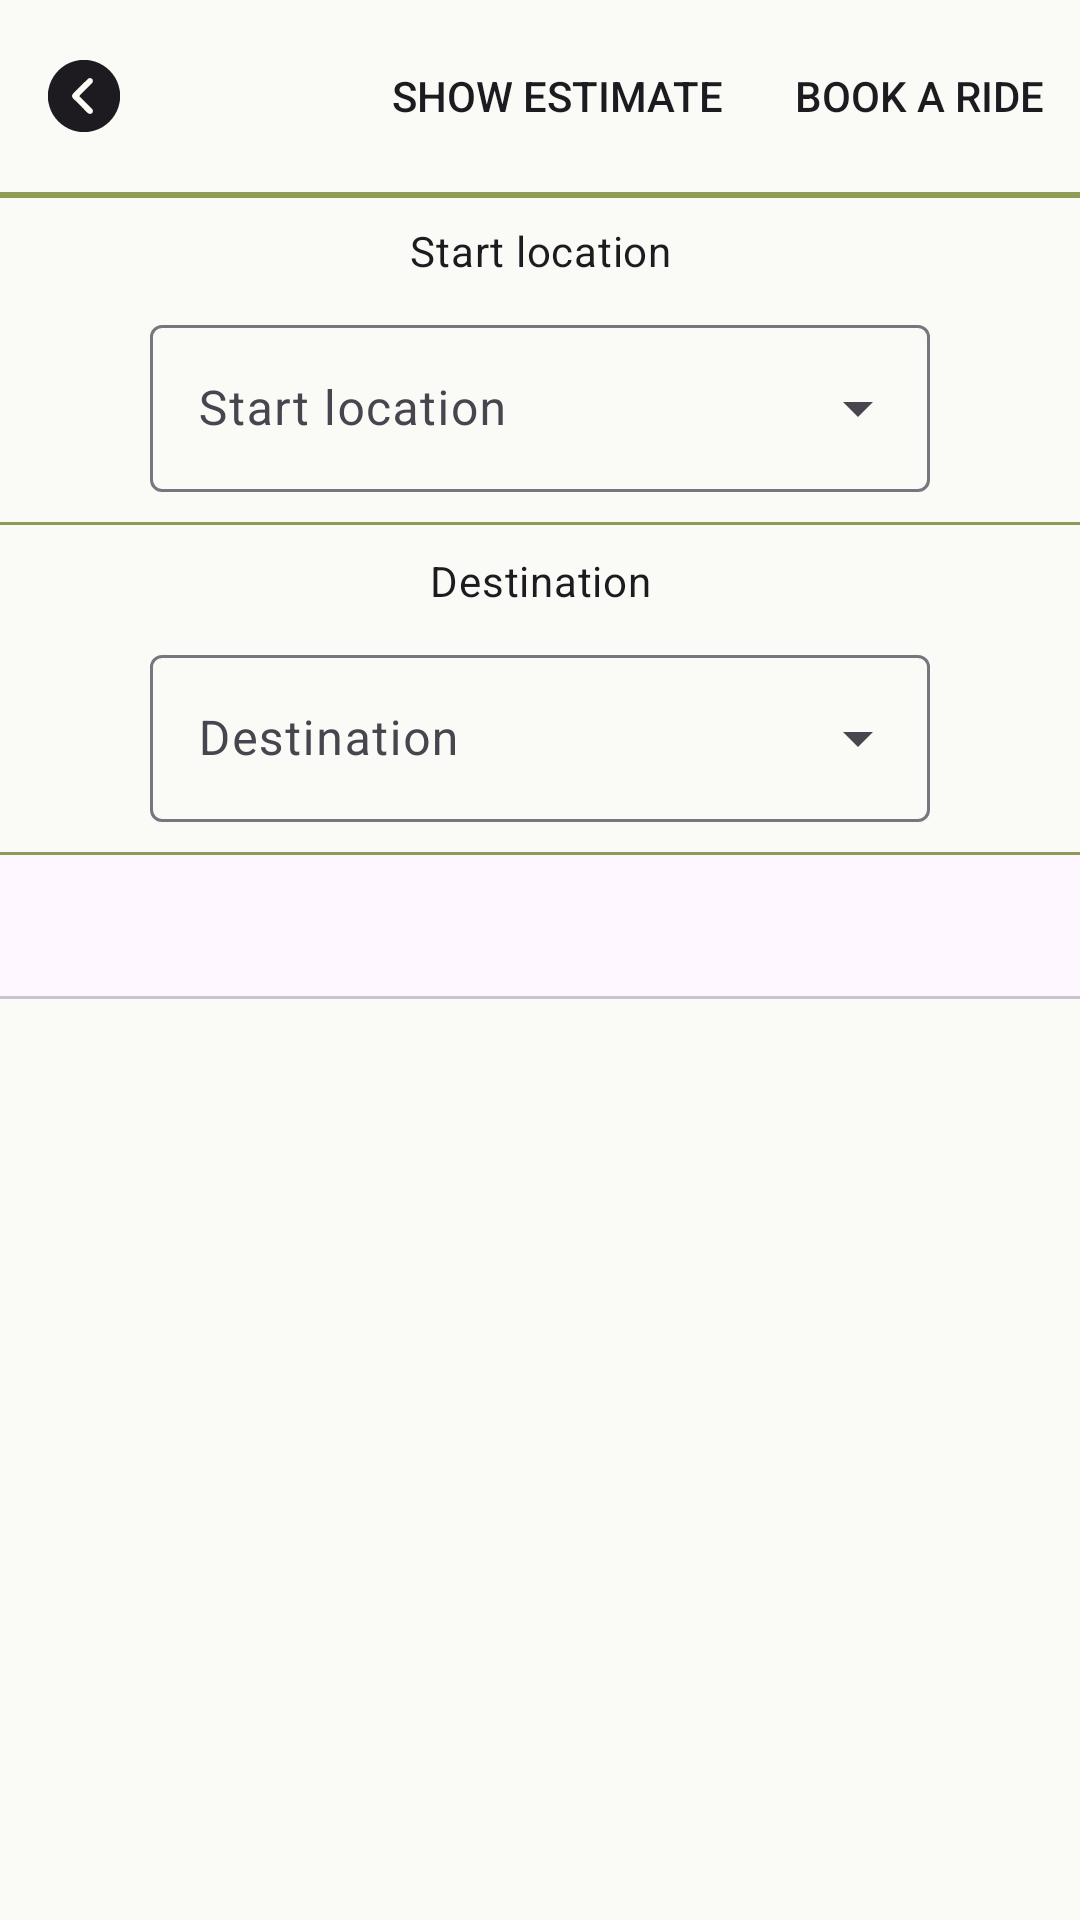

Produce the Android XML layout that renders to this screen, including the resource entries it uses.
<!-- AndroidManifest.xml: application theme Theme.GrUber -->
<!-- res/layout/fragment_ride_order.xml -->
<?xml version="1.0" encoding="utf-8"?>
<androidx.constraintlayout.widget.ConstraintLayout xmlns:android="http://schemas.android.com/apk/res/android"
    xmlns:tools="http://schemas.android.com/tools"
    xmlns:app="http://schemas.android.com/apk/res-auto"
    android:layout_width="match_parent"
    android:layout_height="match_parent"
    tools:context=".fragment.RideOrderDialogFragment">

    <com.google.android.material.appbar.MaterialToolbar
        android:id="@+id/tb_ride_estimate"
        android:layout_width="match_parent"
        android:layout_height="?attr/actionBarSize"
        app:layout_constraintTop_toTopOf="parent"
        app:layout_constraintStart_toStartOf="parent"
        app:layout_constraintEnd_toEndOf="parent"
        app:title=""
        app:titleCentered="false"
        app:navigationIcon="@drawable/ic_previous"
        app:menu="@menu/toolbar_ride_est"
        app:navigationIconTint="?attr/colorOnSurface"
        app:itemIconTint="?attr/colorOnSurface"
        app:itemTextColor="?attr/colorOnSurface"
        app:popupTheme="@style/ThemeOverlay.Material3.Light"

        />
    <com.google.android.material.divider.MaterialDivider
        android:layout_width="match_parent"
        android:layout_height="wrap_content"
        app:layout_constraintTop_toBottomOf="@id/tb_ride_estimate"
        app:dividerThickness="2dp"
        app:dividerColor="@color/color_primary"
        />

    <TextView
        android:id="@+id/tv_start_location"
        android:layout_width="0dp"
        android:layout_height="wrap_content"
        android:text="@string/start_location"
        app:layout_constraintTop_toBottomOf="@id/tb_ride_estimate"
        app:layout_constraintStart_toStartOf="parent"
        app:layout_constraintEnd_toEndOf="parent"
        style="@style/TextAppearance.GrUber.BodyMedium"
        android:textColor="?attr/colorOnSurface"
        android:gravity="center"
        android:layout_marginVertical="10dp"
        />
    
    <com.google.android.material.textfield.TextInputLayout
        android:id="@+id/til_start_street"
        style="@style/Widget.GrUber.TextInput.AutoComplete"
        android:layout_width="0dp"
        android:layout_height="wrap_content"
        app:layout_constraintTop_toBottomOf="@id/tv_start_location"
        app:layout_constraintEnd_toEndOf="parent"
        app:layout_constraintStart_toStartOf="parent"
        android:hint="@string/start_location"
        >

        <com.google.android.material.textfield.MaterialAutoCompleteTextView
            android:id="@+id/et_start_street"
            android:layout_width="match_parent"
            android:layout_height="wrap_content"
            android:singleLine="false"
            android:scrollHorizontally="true"
            android:inputType="text"
            android:focusable="true"
            android:focusableInTouchMode="true"
            />

    </com.google.android.material.textfield.TextInputLayout>

    <com.google.android.material.divider.MaterialDivider
        android:layout_width="match_parent"
        android:layout_height="wrap_content"
        app:layout_constraintTop_toBottomOf="@id/til_start_street"
        app:dividerThickness="1dp"
        android:layout_marginTop="10dp"
        app:dividerColor="@color/color_primary"
        />

    <TextView
        android:id="@+id/tv_end_location"
        android:layout_width="0dp"
        android:layout_height="wrap_content"
        android:text="@string/end_location"
        app:layout_constraintTop_toBottomOf="@id/til_start_street"
        app:layout_constraintStart_toStartOf="parent"
        app:layout_constraintEnd_toEndOf="parent"
        style="@style/TextAppearance.GrUber.BodyMedium"
        android:textColor="?attr/colorOnSurface"
        android:gravity="center"
        android:layout_marginTop="20dp"
        android:layout_marginBottom="10dp"
        />

    <com.google.android.material.textfield.TextInputLayout
        android:id="@+id/til_destination_street"
        style="@style/Widget.GrUber.TextInput.AutoComplete"
        android:layout_width="0dp"
        android:layout_height="wrap_content"
        app:layout_constraintTop_toBottomOf="@id/tv_end_location"
        app:layout_constraintEnd_toEndOf="parent"
        app:layout_constraintStart_toStartOf="parent"
        android:hint="@string/end_location"
        android:outlineSpotShadowColor="@color/color_primary"
        >

        <com.google.android.material.textfield.MaterialAutoCompleteTextView
            android:id="@+id/et_end_street"
            android:layout_width="match_parent"
            android:layout_height="wrap_content"
            android:inputType="text"
            android:singleLine="true"
            android:scrollHorizontally="true"
            />
    </com.google.android.material.textfield.TextInputLayout>

    <com.google.android.material.divider.MaterialDivider
        android:id="@+id/d_fragment_divider"
        android:layout_width="match_parent"
        android:layout_height="wrap_content"
        app:layout_constraintTop_toBottomOf="@id/til_destination_street"
        app:dividerThickness="1dp"
        android:layout_marginTop="10dp"
        app:dividerColor="@color/color_primary"
        />

    
    <com.google.android.material.tabs.TabLayout
        android:id="@+id/tab_layout"
        android:layout_width="match_parent"
        android:layout_height="wrap_content"
        app:layout_constraintTop_toBottomOf="@id/d_fragment_divider"
        app:layout_constraintStart_toStartOf="parent"
        app:layout_constraintEnd_toEndOf="parent"
        app:tabMode="fixed"
        app:tabGravity="fill"
        app:tabTextColor="?attr/colorOnSurface"
        app:tabSelectedTextColor="?attr/colorPrimary"
        app:indicatorColor="?attr/colorPrimary"
        />

    
    <androidx.viewpager2.widget.ViewPager2
        android:id="@+id/view_pager"
        android:layout_width="match_parent"
        android:layout_height="0dp"
        app:layout_constraintTop_toBottomOf="@id/tab_layout"
        app:layout_constraintBottom_toBottomOf="parent"
        app:layout_constraintStart_toStartOf="parent"
        app:layout_constraintEnd_toEndOf="parent"
        />

</androidx.constraintlayout.widget.ConstraintLayout>
<!-- resources referenced by this layout -->
<resources>
  <color name="color_primary">#8F9C55</color>
  <!-- drawable ic_previous: vector/xml drawable (drawable, 3517 chars, omitted) -->
  <string name="end_location">Destination</string>
  <string name="start_location">Start location</string>
  <style name="TextAppearance.GrUber.BodyMedium" parent="TextAppearance.Material3.BodyMedium">
          <item name="android:textColor">@color/black</item>
      </style>
  <style name="Widget.GrUber.TextInput.AutoComplete" parent="Widget.Material3.TextInputLayout.OutlinedBox.ExposedDropdownMenu">
          <item name="android:scrollHorizontally">true</item>
          <item name="android:layout_marginTop">10dp</item>
          <item name="android:layout_marginHorizontal">50dp</item>
          <item name="android:textAppearance">@style/TextAppearance.GrUber.BodyMedium</item>
      </style>
  <style name="Theme.GrUber" parent="Theme.Material3.DayNight.NoActionBar">
  
          
          <item name="colorPrimary">@color/color_primary</item>
          <item name="colorPrimaryVariant">@color/color_primary_variant</item>
          <item name="colorOnPrimary">@color/color_text</item>
  
          
          <item name="colorSecondary">@color/color_secondary</item>
          <item name="colorSecondaryVariant">@color/color_secondary_variant</item>
          <item name="colorOnSecondary">@color/color_text</item>
  
          
          <item name="colorAccent">@color/color_accent</item>
  
          
          <item name="android:colorBackground">@color/color_background</item>
  
          
          <item name="android:statusBarColor">@color/color_primary</item>
  
      </style>
  <color name="black">#FF000000</color>
  <color name="color_primary_variant">#6E7A3F</color>
  <color name="color_text">#1C1D14</color>
  <color name="color_secondary">#B7D4C3</color>
  <color name="color_secondary_variant">#8FB8A4</color>
  <color name="color_accent">#6FAFB0</color>
  <color name="color_background">#FAFBF7</color>
</resources>
